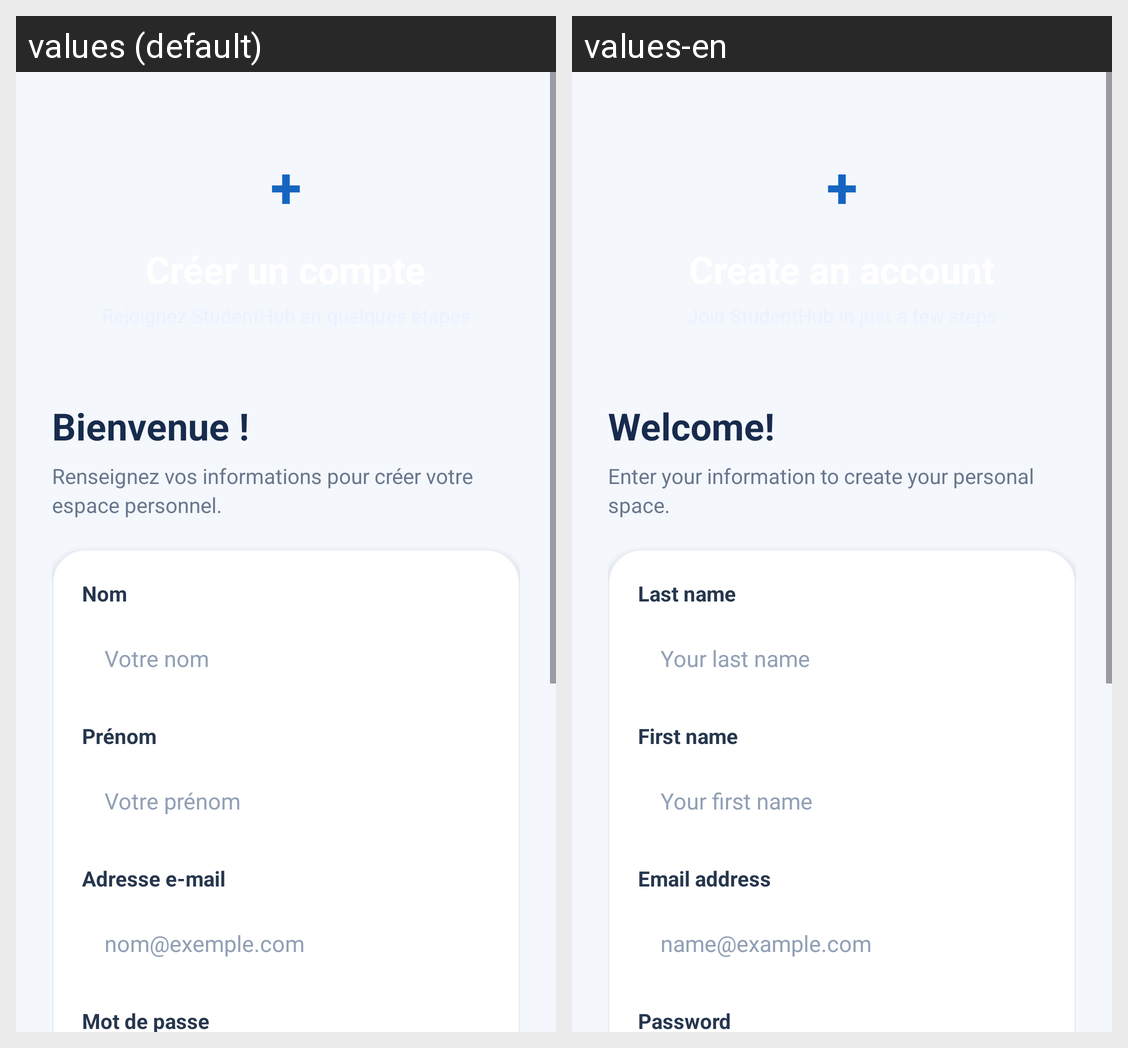

The Android screen above is rendered under two locales of the same app. Produce the string resources it draws, with the default and per-locale values.
Android screen res/layout/activity_register.xml rendered under 2 locales, left to right: values (default), values-en. Device: Nexus 5 (rendered at 1080×1920; each locale shown at half size, 540×960, under a caption strip naming it); theme Theme.GestionComptes.
Strings drawn on this screen, with the default value and each locale's value (text and hints the layout hard-codes, and strings that could not be matched under every locale, appear in the picture but are not listed):

register_welcome
  values: Bienvenue !
  values-en: Welcome!

register_description
  values: Renseignez vos informations pour créer votre espace personnel.
  values-en: Enter your information to create your personal space.

last_name
  values: Nom
  values-en: Last name

last_name_hint
  values: Votre nom
  values-en: Your last name

first_name
  values: Prénom
  values-en: First name

first_name_hint
  values: Votre prénom
  values-en: Your first name

email
  values: Adresse e-mail
  values-en: Email address

email_hint
  values: nom@exemple.com
  values-en: name@example.com

password
  values: Mot de passe
  values-en: Password
